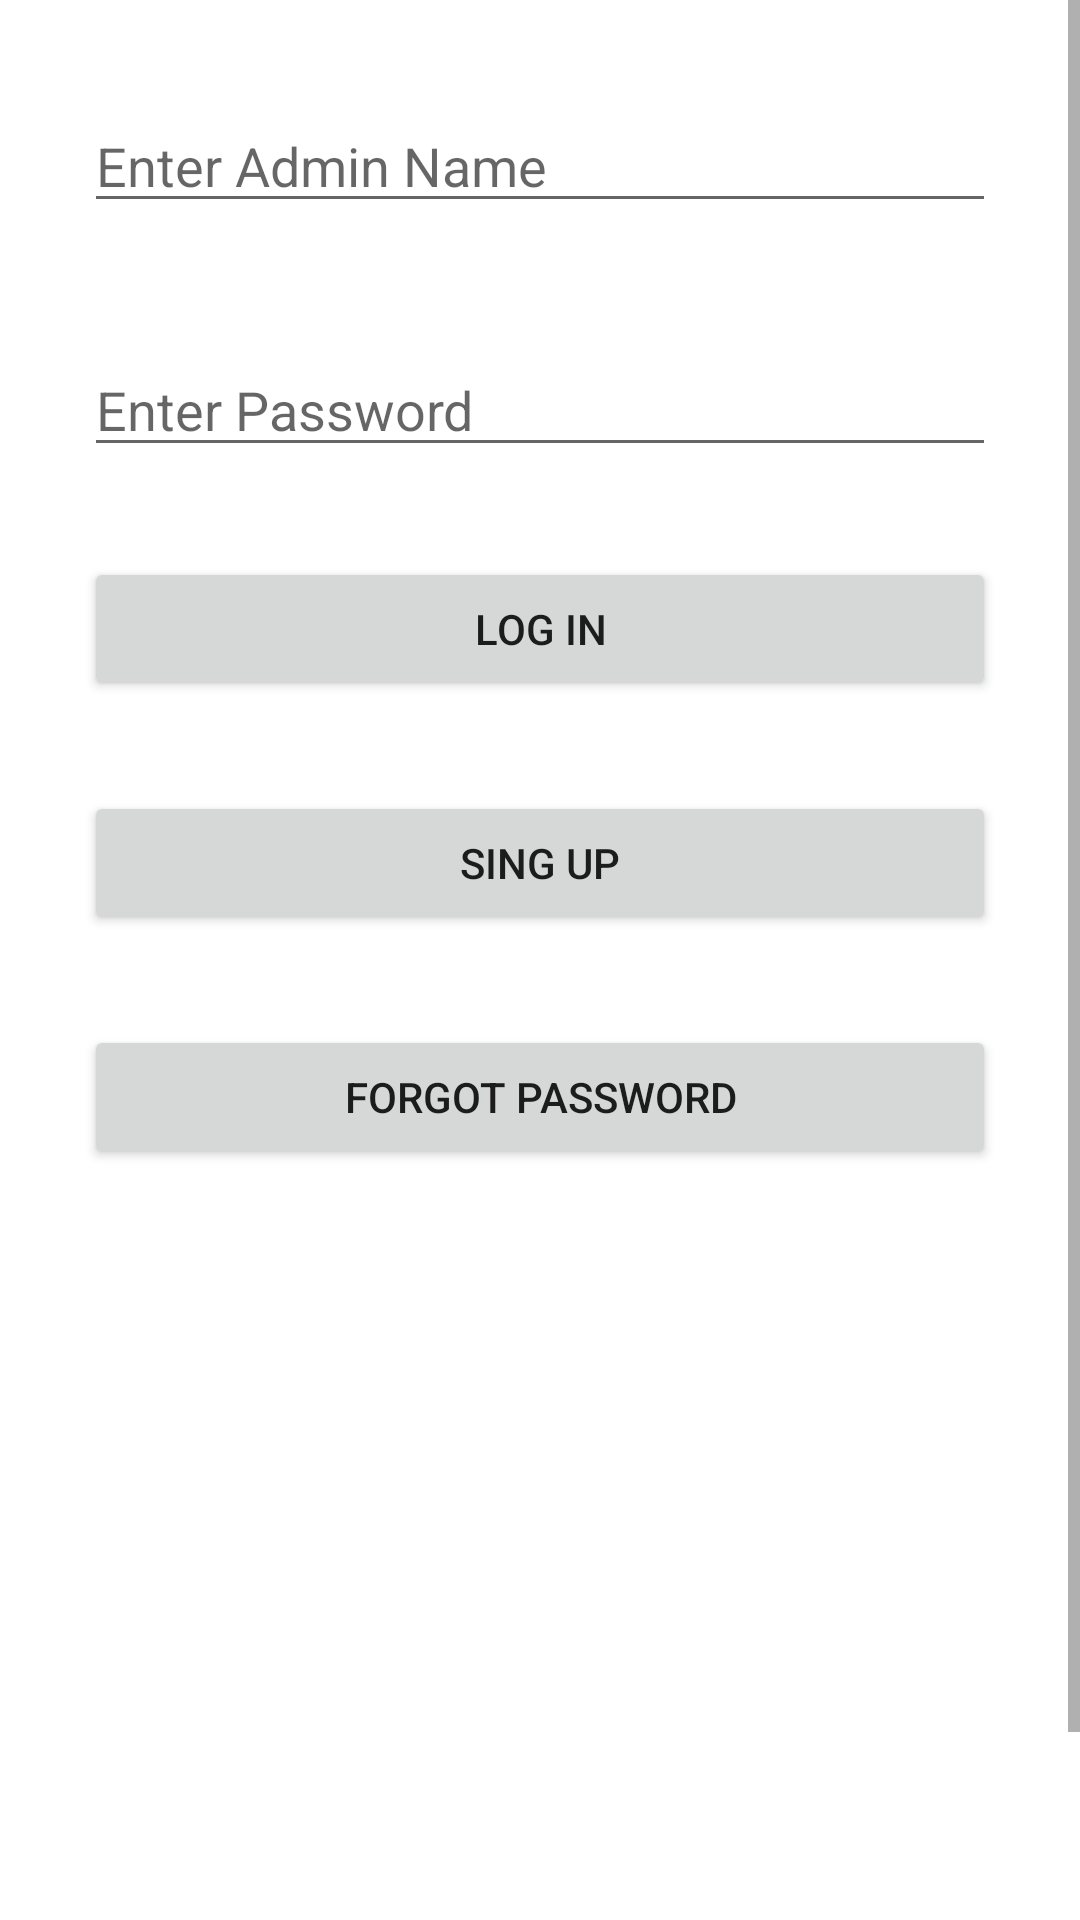

Write the Android layout XML for this screen, with the resource values it uses.
<!-- AndroidManifest.xml: application theme Theme.MyApplication -->
<!-- res/layout/fragment_first.xml -->
<?xml version="1.0" encoding="utf-8"?>
<ScrollView android:layout_width="match_parent"
    android:layout_height="match_parent"
    xmlns:android="http://schemas.android.com/apk/res/android">

<LinearLayout xmlns:app="http://schemas.android.com/apk/res-auto"
    xmlns:tools="http://schemas.android.com/tools"
    android:layout_width="match_parent"
    android:layout_height="wrap_content"
    android:orientation="vertical"
    android:layout_margin="3dp"
    tools:context=".FirstFragment">

    <EditText
        android:id="@+id/login"
        android:layout_width="match_parent"
        android:layout_height="wrap_content"
        android:hint="@string/login"
        android:layout_marginTop="30dp"
        android:importantForAutofill="no"
        android:inputType="textCapSentences|textAutoCorrect"
        android:layout_marginRight="25dp"
        android:layout_marginLeft="25dp"/>

    <EditText
        android:id="@+id/password"
        android:layout_width="match_parent"
        android:layout_height="wrap_content"
        android:hint="@string/password"
        android:layout_marginTop="40dp"
        android:inputType="textPassword"
        android:importantForAutofill="no"
        android:layout_marginRight="25dp"
        android:layout_marginLeft="25dp"/>

    <Button
        android:id="@+id/button_login"
        android:layout_width="match_parent"
        android:layout_height="wrap_content"
        android:text="@string/next"
        android:layout_marginTop="30dp"
        android:layout_marginRight="25dp"
        android:layout_marginLeft="25dp"/>

    <Button
        android:id="@+id/button_signup"
        android:layout_width="match_parent"
        android:layout_height="wrap_content"
        android:text="@string/sign_up"
        android:layout_marginTop="30dp"
        android:layout_marginRight="25dp"
        android:layout_marginLeft="25dp"/>

    <Button
        android:id="@+id/retrieve_login_and_password"
        android:layout_width="match_parent"
        android:layout_height="wrap_content"
        android:text="@string/retreive_login"
        android:layout_marginTop="30dp"
        android:layout_marginBottom="320dp"
        android:layout_marginRight="25dp"
        android:layout_marginLeft="25dp"/>
</LinearLayout>
</ScrollView>
<!-- resources referenced by this layout -->
<resources>
  <string name="login">Enter Admin Name</string>
  <string name="next">Log In</string>
  <string name="password">Enter Password</string>
  <string name="retreive_login">Forgot Password</string>
  <string name="sign_up">Sing Up</string>
  <style name="Theme.MyApplication" parent="Theme.MaterialComponents.DayNight.DarkActionBar">
          
          <item name="colorPrimary">@color/primaryColor</item>
          <item name="colorPrimaryVariant">@color/primaryDarkColor</item>
          <item name="colorOnPrimary">@color/primaryTextColor</item>
          
          <item name="colorSecondary">@color/secondaryColor</item>
          <item name="colorSecondaryVariant">@color/secondaryLightColor</item>
          <item name="colorOnSecondary">@color/secondaryTextColor</item>
          
          <item name="android:statusBarColor" tools:targetApi="l">?attr/colorPrimaryVariant</item>
          
      </style>
  <color name="primaryColor">#2e7d32</color>
  <color name="primaryDarkColor">#005005</color>
  <color name="primaryTextColor">#ffffff</color>
  <color name="secondaryColor">#3e2723</color>
  <color name="secondaryLightColor">#6a4f4b</color>
  <color name="secondaryTextColor">#ffffff</color>
</resources>
